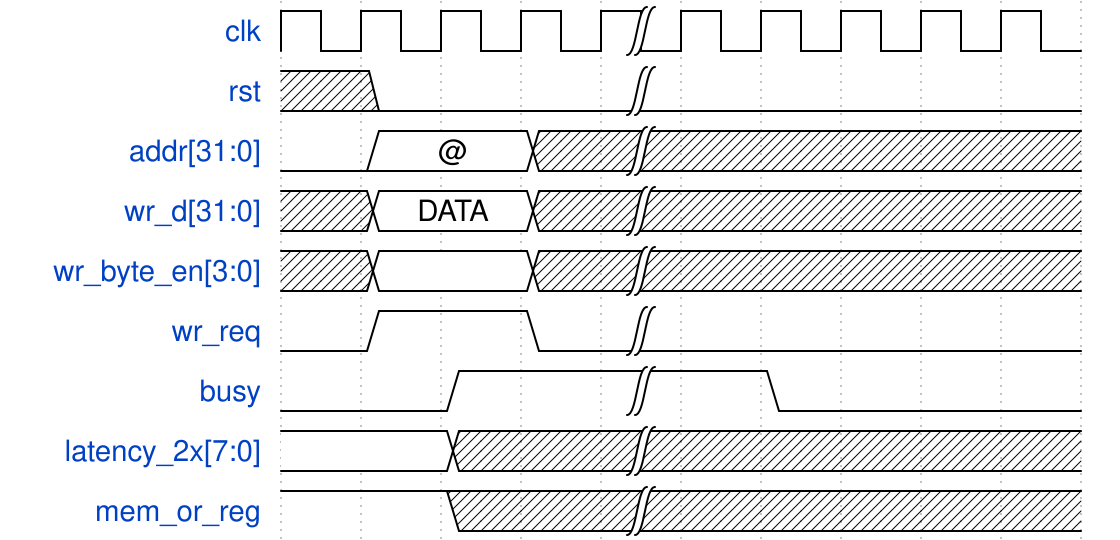

Give the WaveDrom (WaveJSON) description of this timing diagram.

{signal: [
  {name: 'clk', 					wave: 'p...|.....'},
  {name: 'rst', 					wave: 'x0..|.....'},
  {name: 'addr[31:0]', 				wave: '02.x|.....', data:['@']},
  {name: 'wr_d[31:0]', 				wave: 'x2.x|.....', data:['DATA']},
  {name: 'wr_byte_en[3:0]', 		wave: 'x2.x|.....'},
  {name: 'wr_req', 					wave: '01.0|.....'},
  {name: 'busy', 					wave: '0.1.|.0...'},
  {name: 'latency_2x[7:0]', 		wave: '2.x.|.....'},
  {name: 'mem_or_reg', 				wave: '1.x.|.....'}
]
}
